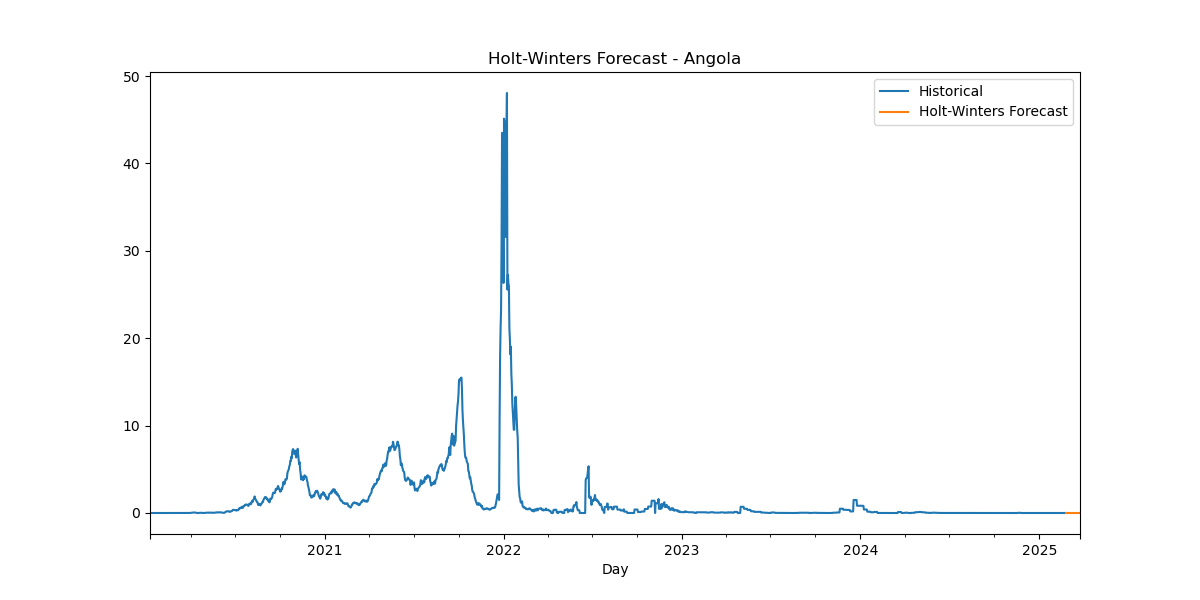

Source data for this figure (header and first rows):
Date, HW_Forecast
2025-02-24, -1.9457693828608432e-07
2025-02-25, -2.2328065119756139e-07
2025-02-26, 5.110951653137217e-07
2025-02-27, 5.227261610205859e-07
2025-02-28, -2.5476962978477976e-07
2025-03-01, 1.7885832386247923e-07
2025-03-02, -2.6670458647560374e-15
2025-03-03, -1.9457693828608432e-07
2025-03-04, -2.2328065119756139e-07
2025-03-05, 5.110951653137217e-07
2025-03-06, 5.227261610205859e-07
2025-03-07, -2.5476962978477976e-07
2025-03-08, 1.7885832386247923e-07
2025-03-09, -2.6670458647560374e-15
2025-03-10, -1.9457693828608432e-07
2025-03-11, -2.2328065119756139e-07
2025-03-12, 5.110951653137217e-07
2025-03-13, 5.227261610205859e-07
2025-03-14, -2.5476962978477976e-07
2025-03-15, 1.7885832386247923e-07
2025-03-16, -2.6670458647560374e-15
2025-03-17, -1.9457693828608432e-07
2025-03-18, -2.2328065119756139e-07
2025-03-19, 5.110951653137217e-07
2025-03-20, 5.227261610205859e-07
2025-03-21, -2.5476962978477976e-07
2025-03-22, 1.7885832386247923e-07
2025-03-23, -2.6670458647560374e-15
2025-03-24, -1.9457693828608432e-07
2025-03-25, -2.2328065119756139e-07
